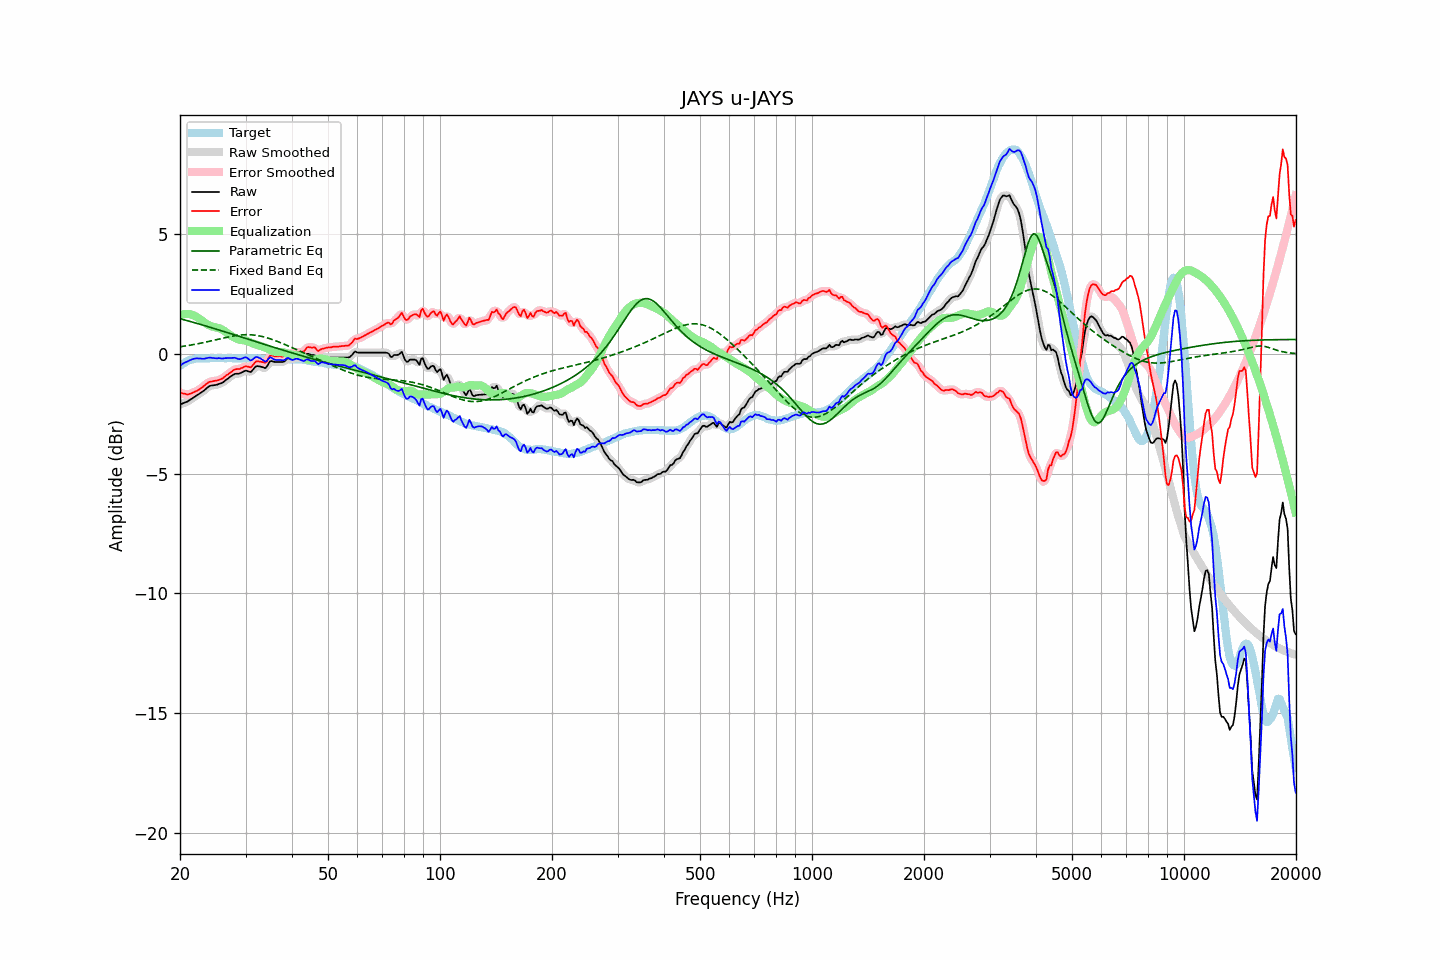

Source data for this figure (header and first rows):
frequency, raw, error, smoothed, error_smoothed, equalization, parametric_eq, fixed_band_eq, equalized_raw, equalized_smoothed, target
20.00, -2.12, -1.62, -2.11, -1.61, 1.62, 1.47, 0.30, -0.49, -0.49, -0.50
20.20, -2.09, -1.64, -2.09, -1.64, 1.64, 1.46, 0.31, -0.44, -0.44, -0.45
20.40, -2.06, -1.66, -2.06, -1.66, 1.66, 1.44, 0.32, -0.40, -0.40, -0.40
20.61, -2.03, -1.66, -2.03, -1.67, 1.67, 1.42, 0.33, -0.36, -0.36, -0.37
20.81, -2.01, -1.69, -2.00, -1.68, 1.67, 1.40, 0.34, -0.33, -0.33, -0.32
21.02, -1.98, -1.70, -1.97, -1.68, 1.67, 1.38, 0.35, -0.31, -0.30, -0.28
21.23, -1.93, -1.67, -1.93, -1.67, 1.66, 1.36, 0.36, -0.26, -0.27, -0.26
21.44, -1.89, -1.65, -1.89, -1.65, 1.65, 1.34, 0.37, -0.24, -0.24, -0.24
21.66, -1.84, -1.62, -1.84, -1.62, 1.62, 1.33, 0.39, -0.21, -0.21, -0.22
21.87, -1.80, -1.59, -1.79, -1.59, 1.60, 1.31, 0.40, -0.20, -0.20, -0.21
22.09, -1.75, -1.56, -1.75, -1.56, 1.56, 1.29, 0.41, -0.19, -0.19, -0.19
22.31, -1.71, -1.52, -1.71, -1.52, 1.52, 1.27, 0.42, -0.19, -0.19, -0.18
22.54, -1.67, -1.49, -1.66, -1.48, 1.47, 1.25, 0.44, -0.19, -0.19, -0.18
22.76, -1.62, -1.43, -1.62, -1.44, 1.43, 1.23, 0.45, -0.19, -0.20, -0.18
22.99, -1.58, -1.38, -1.57, -1.38, 1.38, 1.21, 0.47, -0.20, -0.20, -0.19
23.22, -1.53, -1.33, -1.52, -1.33, 1.33, 1.19, 0.48, -0.20, -0.20, -0.19
23.45, -1.47, -1.27, -1.47, -1.27, 1.28, 1.17, 0.50, -0.19, -0.19, -0.19
23.69, -1.41, -1.22, -1.41, -1.22, 1.24, 1.15, 0.51, -0.17, -0.17, -0.18
23.92, -1.36, -1.17, -1.36, -1.18, 1.20, 1.13, 0.53, -0.15, -0.16, -0.18
24.16, -1.33, -1.15, -1.33, -1.16, 1.17, 1.11, 0.54, -0.15, -0.16, -0.17
24.40, -1.32, -1.15, -1.31, -1.14, 1.15, 1.09, 0.56, -0.17, -0.16, -0.16
24.65, -1.31, -1.13, -1.31, -1.13, 1.13, 1.07, 0.57, -0.17, -0.17, -0.17
24.89, -1.30, -1.12, -1.30, -1.12, 1.12, 1.05, 0.59, -0.18, -0.18, -0.18
25.14, -1.29, -1.11, -1.28, -1.11, 1.10, 1.03, 0.60, -0.18, -0.18, -0.18
25.39, -1.26, -1.09, -1.26, -1.09, 1.08, 1.01, 0.62, -0.17, -0.18, -0.17
25.65, -1.24, -1.07, -1.24, -1.07, 1.06, 0.99, 0.64, -0.18, -0.18, -0.17
25.91, -1.22, -1.04, -1.21, -1.04, 1.03, 0.96, 0.65, -0.19, -0.18, -0.18
26.16, -1.18, -1.00, -1.17, -0.99, 0.99, 0.94, 0.67, -0.19, -0.18, -0.18
26.43, -1.12, -0.94, -1.12, -0.94, 0.94, 0.92, 0.68, -0.18, -0.18, -0.18
26.69, -1.07, -0.89, -1.07, -0.89, 0.89, 0.90, 0.70, -0.17, -0.18, -0.18
26.96, -1.02, -0.85, -1.01, -0.84, 0.84, 0.88, 0.71, -0.18, -0.17, -0.17
27.23, -0.97, -0.80, -0.97, -0.79, 0.79, 0.86, 0.72, -0.17, -0.17, -0.17
27.50, -0.92, -0.75, -0.92, -0.74, 0.75, 0.84, 0.74, -0.17, -0.17, -0.17
27.77, -0.88, -0.69, -0.87, -0.69, 0.71, 0.82, 0.75, -0.16, -0.16, -0.18
28.05, -0.84, -0.65, -0.84, -0.66, 0.68, 0.80, 0.76, -0.16, -0.17, -0.18
28.33, -0.83, -0.63, -0.83, -0.64, 0.65, 0.78, 0.77, -0.18, -0.18, -0.19
28.62, -0.83, -0.63, -0.82, -0.63, 0.62, 0.75, 0.78, -0.21, -0.20, -0.19
28.90, -0.82, -0.63, -0.81, -0.62, 0.60, 0.73, 0.79, -0.22, -0.21, -0.19
29.19, -0.79, -0.59, -0.79, -0.60, 0.58, 0.71, 0.79, -0.20, -0.20, -0.20
29.48, -0.76, -0.58, -0.75, -0.57, 0.58, 0.69, 0.80, -0.18, -0.17, -0.18
29.78, -0.72, -0.53, -0.72, -0.54, 0.57, 0.67, 0.80, -0.15, -0.15, -0.19
30.08, -0.70, -0.52, -0.71, -0.52, 0.56, 0.65, 0.80, -0.14, -0.15, -0.18
30.38, -0.72, -0.53, -0.72, -0.53, 0.54, 0.63, 0.80, -0.18, -0.19, -0.19
30.68, -0.74, -0.55, -0.74, -0.55, 0.51, 0.60, 0.80, -0.23, -0.23, -0.19
30.99, -0.76, -0.56, -0.73, -0.54, 0.48, 0.58, 0.80, -0.28, -0.25, -0.19
31.30, -0.69, -0.49, -0.68, -0.49, 0.45, 0.56, 0.79, -0.24, -0.24, -0.19
31.61, -0.61, -0.41, -0.61, -0.41, 0.42, 0.54, 0.79, -0.19, -0.19, -0.19
31.93, -0.53, -0.33, -0.54, -0.34, 0.40, 0.52, 0.78, -0.13, -0.15, -0.20
32.24, -0.51, -0.30, -0.51, -0.31, 0.38, 0.50, 0.77, -0.13, -0.13, -0.21
32.57, -0.52, -0.32, -0.51, -0.31, 0.36, 0.48, 0.76, -0.16, -0.15, -0.20
32.89, -0.53, -0.33, -0.53, -0.32, 0.34, 0.45, 0.75, -0.19, -0.18, -0.20
33.22, -0.55, -0.33, -0.55, -0.35, 0.32, 0.43, 0.73, -0.23, -0.24, -0.21
33.55, -0.57, -0.35, -0.58, -0.36, 0.29, 0.41, 0.71, -0.27, -0.28, -0.21
33.89, -0.60, -0.37, -0.57, -0.35, 0.27, 0.39, 0.70, -0.33, -0.30, -0.23
34.23, -0.53, -0.31, -0.51, -0.29, 0.24, 0.37, 0.68, -0.29, -0.27, -0.22
34.57, -0.42, -0.19, -0.42, -0.19, 0.21, 0.35, 0.66, -0.21, -0.21, -0.23
34.92, -0.31, -0.08, -0.34, -0.11, 0.17, 0.33, 0.64, -0.14, -0.17, -0.23
35.27, -0.30, -0.06, -0.30, -0.07, 0.14, 0.31, 0.61, -0.16, -0.17, -0.23
35.62, -0.32, -0.08, -0.31, -0.07, 0.11, 0.29, 0.59, -0.21, -0.20, -0.23
35.97, -0.34, -0.10, -0.33, -0.09, 0.09, 0.26, 0.56, -0.24, -0.24, -0.24
... 635 more rows
